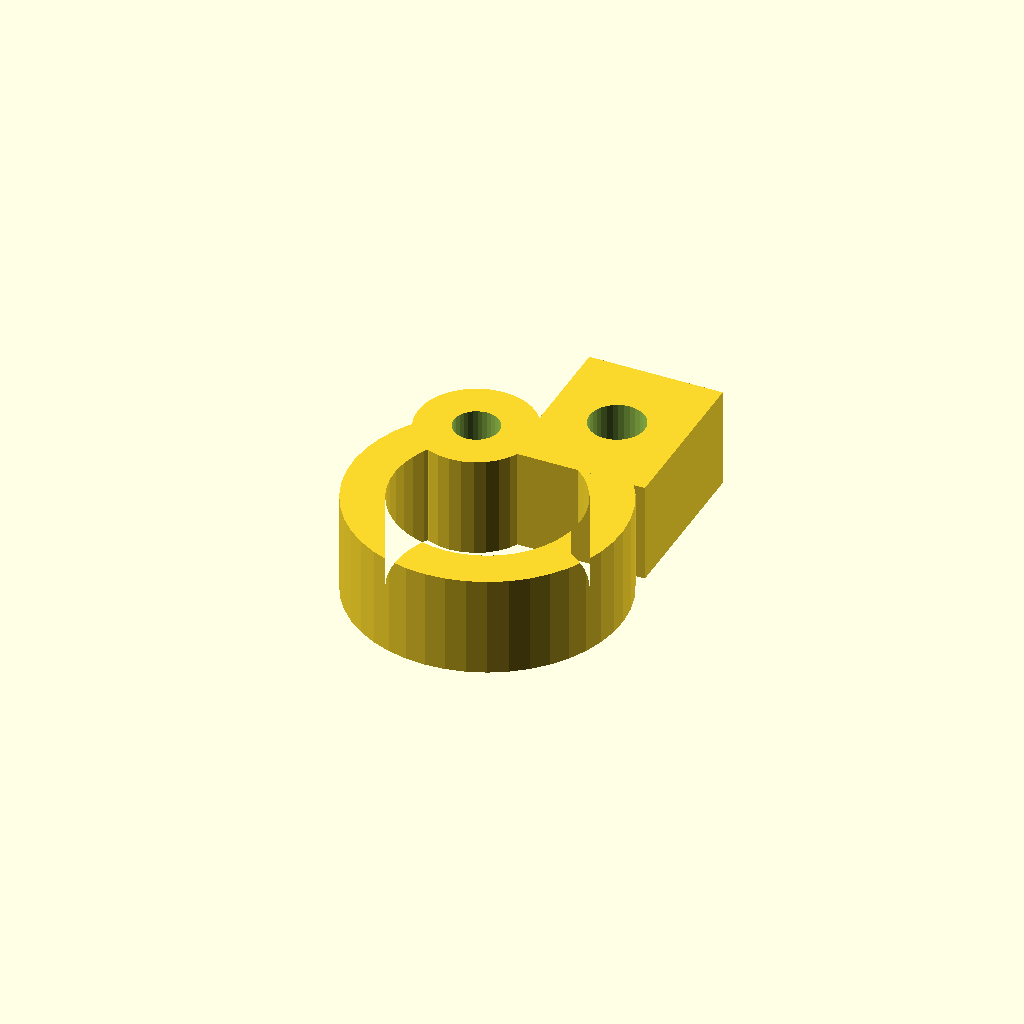
Cell 1: rendered with the file's own defaults.
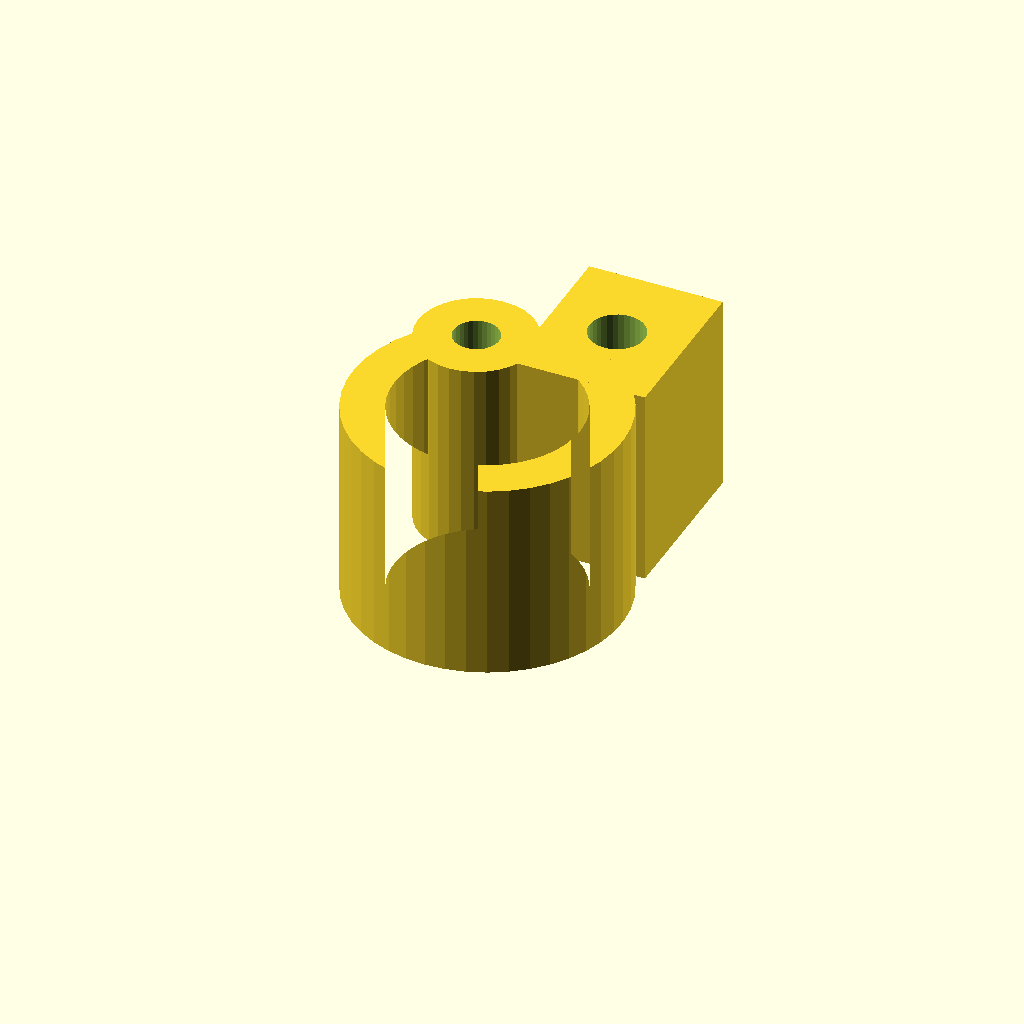
Cell 2: the same model with clamp_w = 24.
One fixed orthographic camera (rotation 55°, 0°, 25°; colour scheme Cornfield) for every cell.
OpenSCAD source file optional_data/data/gen3/pipeclamps/part_0082.scad:
$fn = 32;

// ----------------------------------------------------------------------
// Pipe clamp: 32.22 mm ring, 5 mm wall, 12 mm wide
// ----------------------------------------------------------------------

// --- parameters (mm) ---
outer_r = 16.11;          // clamp outside radius
inner_r = 11.11;          // pipe bore radius
band = 5;                 // band thickness
clamp_w = 12;             // clamp width
opening = 60;             // opening angle between the ends
lug_w = 16;               // lug width
lug_len = 20;             // lug length
bolt_d = 6.6;             // bolt hole
knuckle_d = 14;           // hinge knuckle diameter
pin_d = 5.4;              // hinge pin hole

clamp_profile = [[-8.055, 13.952], [-9.992, 12.637], [-11.718, 11.055], [-13.197, 9.24], [-14.396, 7.23], [-15.292, 5.067], [-15.865, 2.797], [-16.103, 0.469], [-16.001, -1.87], [-15.561, -4.17], [-14.792, -6.381], [-13.711, -8.457], [-12.341, -10.355], [-10.71, -12.035], [-8.853, -13.46], [-6.808, -14.601], [-4.62, -15.433], [-2.335, -15.94], [0, -16.11], [2.335, -15.94], [4.62, -15.433], [6.808, -14.601], [8.853, -13.46], [10.71, -12.035], [12.341, -10.355], [13.711, -8.457], [14.792, -6.381], [15.561, -4.17], [16.001, -1.87], [16.103, 0.469], [15.865, 2.797], [15.292, 5.067], [14.396, 7.23], [13.197, 9.24], [11.718, 11.055], [9.992, 12.637], [8.055, 13.952], [5.555, 9.622], [6.891, 8.715], [8.081, 7.624], [9.101, 6.372], [9.928, 4.986], [10.546, 3.495], [10.941, 1.929], [11.105, 0.323], [11.035, -1.29], [10.731, -2.875], [10.201, -4.4], [9.456, -5.832], [8.511, -7.141], [7.386, -8.299], [6.105, -9.282], [4.695, -10.069], [3.186, -10.643], [1.61, -10.993], [0, -11.11], [-1.61, -10.993], [-3.186, -10.643], [-4.695, -10.069], [-6.105, -9.282], [-7.386, -8.299], [-8.511, -7.141], [-9.456, -5.832], [-10.201, -4.4], [-10.731, -2.875], [-11.035, -1.29], [-11.105, 0.323], [-10.941, 1.929], [-10.546, 3.495], [-9.928, 4.986], [-9.101, 6.372], [-8.081, 7.624], [-6.891, 8.715], [-5.555, 9.622]];

difference() {
  union() {
    linear_extrude(height = clamp_w) polygon(clamp_profile);
    /* hinge knuckle, sunk 2 mm into the band end */
    translate([-6.8, 11.79, 0]) cylinder(h = clamp_w, d = knuckle_d);
    /* bolt lug on the other end */
    translate([-1.2, 8.79, 0]) cube([lug_w, 20, clamp_w]);
  }
  translate([6.8, 18.79, -2.5]) cylinder(h = clamp_w + 5, d = bolt_d);
  translate([-6.8, 11.79, -2.5]) cylinder(h = clamp_w + 5, d = pin_d);
}
Parameter table extracted from the source (name, type, default, range or options):
outer_r: number, default 16.11
inner_r: number, default 11.11
band: number, default 5
clamp_w: number, default 12
opening: number, default 60
lug_w: number, default 16
lug_len: number, default 20
bolt_d: number, default 6.6
knuckle_d: number, default 14
pin_d: number, default 5.4
